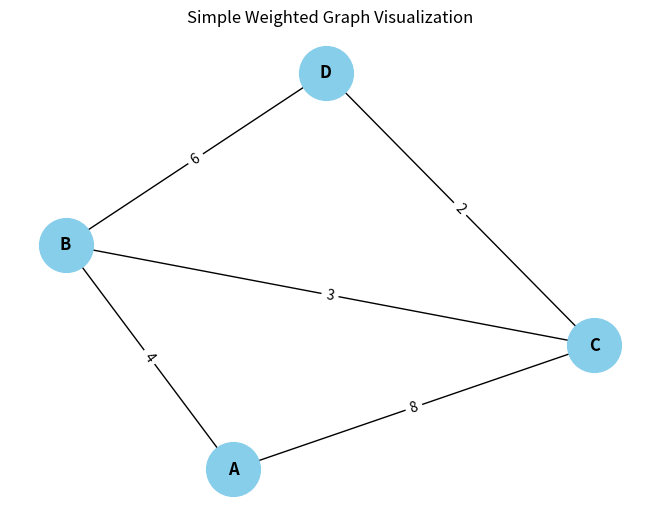

The script that saved this image:
import matplotlib.pyplot as plt
import networkx as nx

# 1. Create an undirected graph
G = nx.Graph()

# 2. Add connections (Edges) between locations (Nodes)
# Each tuple represents a link: (Node1, Node2, weight/distance)
edges = [("A", "B", 4), ("B", "C", 3), ("A", "C", 8), ("C", "D", 2), ("B", "D", 6)]
G.add_weighted_edges_from(edges)

# 3. Analyze the graph properties
print(f"Total Nodes (Vertices): {G.number_of_nodes()}")
print(f"Total Edges (Links): {G.number_of_edges()}")

# 4. Find the shortest path using Dijkstra's Algorithm
shortest_path = nx.shortest_path(G, source="A", target="D", weight="weight")
path_length = nx.shortest_path_length(G, source="A", target="D", weight="weight")

print(f"\nShortest path from A to D: {' -> '.join(shortest_path)}")
print(f"Total path weight/distance: {path_length}")

# 5. Visualize the graph
pos = nx.spring_layout(G)  # Positions for all nodes
nx.draw(
    G,
    pos,
    with_labels=True,
    node_color="skyblue",
    node_size=1500,
    font_size=12,
    font_weight="bold",
)
labels = nx.get_edge_attributes(G, "weight")
nx.draw_networkx_edge_labels(G, pos, edge_labels=labels)

plt.title("Simple Weighted Graph Visualization")
plt.show()
